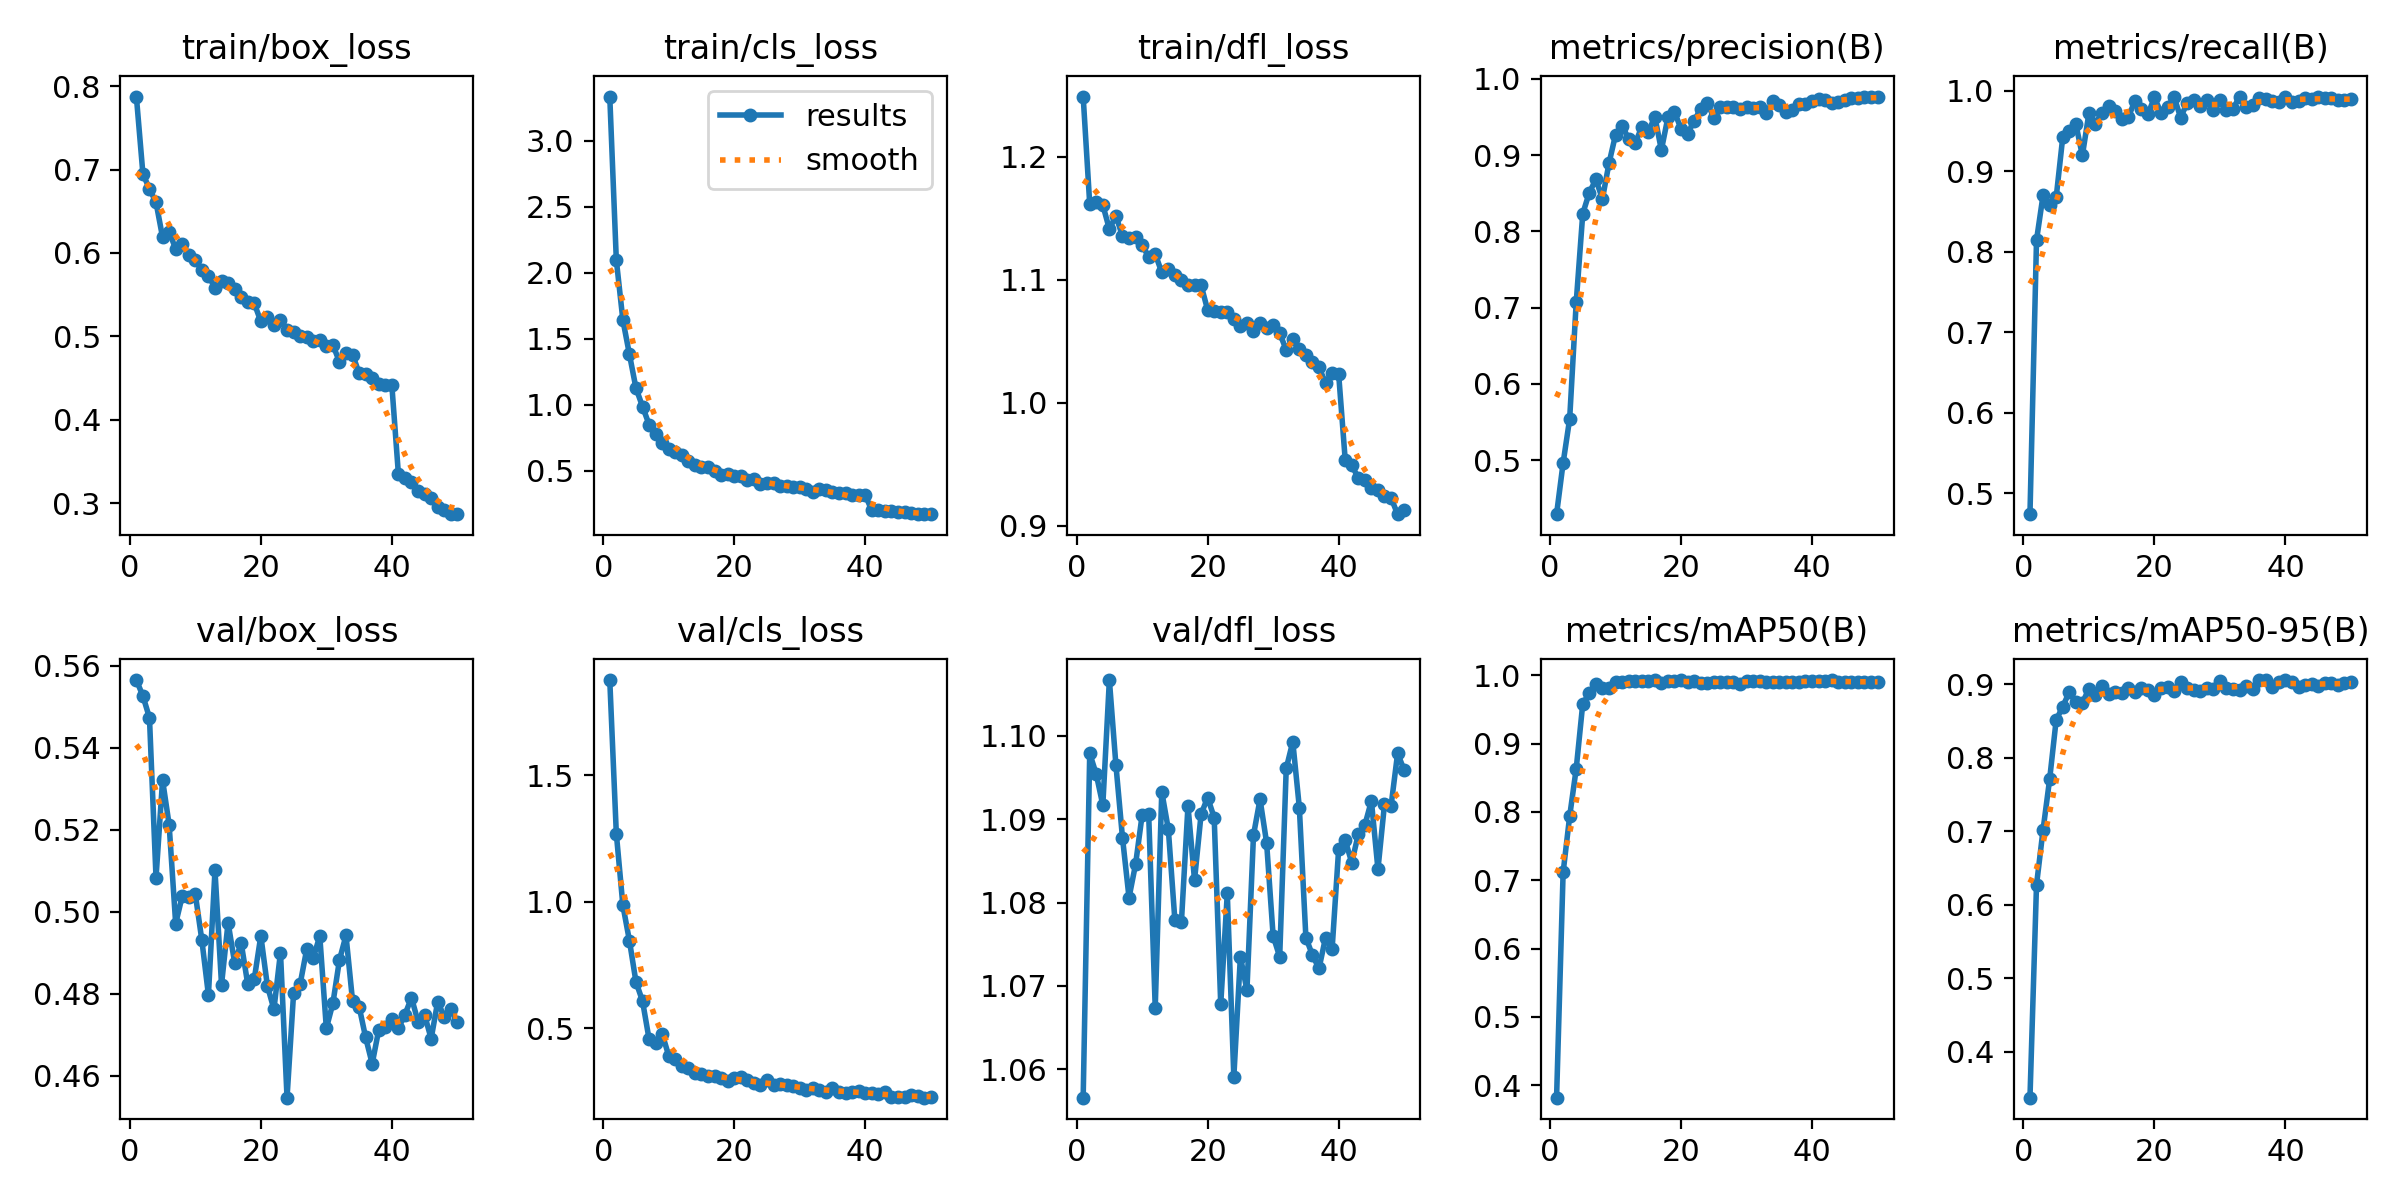

Source data for this figure (header and first rows):
epoch, train/box_loss, train/cls_loss, train/dfl_loss, metrics/precision(B), metrics/recall(B), metrics/mAP50(B), metrics/mAP50-95(B), val/box_loss, val/cls_loss, val/dfl_loss, lr/pg0, lr/pg1, lr/pg2
1, 0.7875, 3.334, 1.249, 0.4291, 0.4738, 0.3817, 0.3373, 0.5565, 1.876, 1.057, 5.952e-05, 5.952e-05, 5.952e-05
2, 0.6947, 2.098, 1.161, 0.4963, 0.8144, 0.7115, 0.6272, 0.5527, 1.269, 1.098, 0.0001168, 0.0001168, 0.0001168
3, 0.6768, 1.643, 1.163, 0.5541, 0.8702, 0.7938, 0.702, 0.5473, 0.9853, 1.095, 0.0001718, 0.0001718, 0.0001718
4, 0.6606, 1.383, 1.161, 0.7071, 0.8578, 0.8634, 0.7706, 0.5083, 0.8458, 1.092, 0.0001684, 0.0001684, 0.0001684
5, 0.6187, 1.127, 1.141, 0.8233, 0.8674, 0.9587, 0.8516, 0.5321, 0.6825, 1.107, 0.0001648, 0.0001648, 0.0001648
6, 0.6253, 0.9882, 1.152, 0.8509, 0.9419, 0.9737, 0.8696, 0.5213, 0.607, 1.097, 0.0001613, 0.0001613, 0.0001613
7, 0.6049, 0.8516, 1.135, 0.8681, 0.9503, 0.9877, 0.8897, 0.4971, 0.4564, 1.088, 0.0001577, 0.0001577, 0.0001577
8, 0.6109, 0.7801, 1.134, 0.8426, 0.9587, 0.9821, 0.8758, 0.5038, 0.4419, 1.081, 0.0001542, 0.0001542, 0.0001542
9, 0.5974, 0.7137, 1.135, 0.8892, 0.9196, 0.9819, 0.875, 0.5036, 0.478, 1.085, 0.0001507, 0.0001507, 0.0001507
10, 0.5915, 0.6673, 1.128, 0.9265, 0.9721, 0.9897, 0.8937, 0.5043, 0.3904, 1.091, 0.0001471, 0.0001471, 0.0001471
11, 0.5792, 0.6476, 1.118, 0.9386, 0.9591, 0.9898, 0.8856, 0.493, 0.3765, 1.091, 0.0001436, 0.0001436, 0.0001436
12, 0.5729, 0.6238, 1.121, 0.9215, 0.9729, 0.9912, 0.8974, 0.4797, 0.3488, 1.067, 0.00014, 0.00014, 0.00014
13, 0.5582, 0.577, 1.106, 0.9153, 0.9807, 0.9912, 0.8868, 0.5101, 0.341, 1.093, 0.0001365, 0.0001365, 0.0001365
14, 0.5663, 0.549, 1.109, 0.9369, 0.9745, 0.9915, 0.8898, 0.4822, 0.3241, 1.089, 0.0001329, 0.0001329, 0.0001329
15, 0.5639, 0.5287, 1.104, 0.9302, 0.9647, 0.9911, 0.8877, 0.4973, 0.3193, 1.078, 0.0001294, 0.0001294, 0.0001294
16, 0.5569, 0.5277, 1.1, 0.9504, 0.9671, 0.9932, 0.8954, 0.4875, 0.3112, 1.078, 0.0001258, 0.0001258, 0.0001258
17, 0.5472, 0.5002, 1.096, 0.9067, 0.9869, 0.9886, 0.8891, 0.4924, 0.3116, 1.092, 0.0001223, 0.0001223, 0.0001223
18, 0.5409, 0.4729, 1.095, 0.9496, 0.9773, 0.9925, 0.8949, 0.4823, 0.3015, 1.083, 0.0001187, 0.0001187, 0.0001187
19, 0.5395, 0.4774, 1.095, 0.9566, 0.9708, 0.9915, 0.8928, 0.4836, 0.2898, 1.091, 0.0001152, 0.0001152, 0.0001152
20, 0.5179, 0.4586, 1.075, 0.9346, 0.9916, 0.9929, 0.8855, 0.4941, 0.302, 1.093, 0.0001117, 0.0001117, 0.0001117
21, 0.5232, 0.4628, 1.075, 0.9281, 0.9727, 0.9897, 0.8952, 0.4819, 0.3079, 1.09, 0.0001081, 0.0001081, 0.0001081
22, 0.5133, 0.43, 1.074, 0.945, 0.9797, 0.9925, 0.8963, 0.4762, 0.2944, 1.068, 0.0001046, 0.0001046, 0.0001046
23, 0.5196, 0.44, 1.074, 0.9607, 0.9923, 0.9896, 0.8905, 0.49, 0.2822, 1.081, 0.000101, 0.000101, 0.000101
24, 0.5081, 0.4035, 1.068, 0.9684, 0.9666, 0.9889, 0.9036, 0.4546, 0.2735, 1.059, 9.7483e-05, 9.7483e-05, 9.7483e-05
25, 0.5056, 0.4106, 1.062, 0.9493, 0.9851, 0.9902, 0.8955, 0.4801, 0.2933, 1.073, 9.3939e-05, 9.3939e-05, 9.3939e-05
26, 0.4999, 0.4081, 1.065, 0.9626, 0.989, 0.991, 0.892, 0.4824, 0.275, 1.069, 9.0395e-05, 9.0395e-05, 9.0395e-05
27, 0.4996, 0.3845, 1.058, 0.9635, 0.981, 0.9898, 0.8915, 0.4908, 0.2773, 1.088, 8.6851e-05, 8.6851e-05, 8.6851e-05
28, 0.4949, 0.3893, 1.064, 0.963, 0.9886, 0.9897, 0.8958, 0.4887, 0.2759, 1.092, 8.3307e-05, 8.3307e-05, 8.3307e-05
29, 0.4952, 0.3782, 1.061, 0.9606, 0.9766, 0.9878, 0.8936, 0.494, 0.271, 1.087, 7.9762e-05, 7.9762e-05, 7.9762e-05
30, 0.4884, 0.378, 1.063, 0.9637, 0.9885, 0.9914, 0.9044, 0.4716, 0.2648, 1.076, 7.6218e-05, 7.6218e-05, 7.6218e-05
31, 0.4899, 0.3659, 1.056, 0.9613, 0.976, 0.9924, 0.8947, 0.4776, 0.2546, 1.073, 7.2674e-05, 7.2674e-05, 7.2674e-05
32, 0.4694, 0.343, 1.043, 0.9628, 0.9775, 0.9925, 0.8939, 0.4882, 0.2621, 1.096, 6.913e-05, 6.913e-05, 6.913e-05
33, 0.4798, 0.3619, 1.052, 0.9549, 0.9928, 0.991, 0.8921, 0.4942, 0.257, 1.099, 6.5586e-05, 6.5586e-05, 6.5586e-05
34, 0.4783, 0.3534, 1.044, 0.9706, 0.9804, 0.9909, 0.8981, 0.4783, 0.2485, 1.091, 6.2041e-05, 6.2041e-05, 6.2041e-05
35, 0.456, 0.3377, 1.038, 0.9654, 0.982, 0.9906, 0.8939, 0.4769, 0.2626, 1.076, 5.8497e-05, 5.8497e-05, 5.8497e-05
36, 0.4546, 0.3336, 1.033, 0.9568, 0.9912, 0.9899, 0.9056, 0.4693, 0.248, 1.074, 5.4953e-05, 5.4953e-05, 5.4953e-05
37, 0.4505, 0.3354, 1.029, 0.959, 0.9892, 0.9902, 0.9059, 0.4629, 0.2432, 1.072, 5.1409e-05, 5.1409e-05, 5.1409e-05
38, 0.4427, 0.3193, 1.016, 0.9665, 0.9878, 0.9906, 0.8966, 0.4712, 0.2479, 1.076, 4.7865e-05, 4.7865e-05, 4.7865e-05
39, 0.4412, 0.3163, 1.024, 0.9666, 0.9861, 0.9917, 0.9039, 0.4719, 0.2499, 1.074, 4.432e-05, 4.432e-05, 4.432e-05
40, 0.4415, 0.3164, 1.023, 0.9709, 0.9928, 0.9918, 0.9059, 0.4738, 0.2451, 1.086, 4.0776e-05, 4.0776e-05, 4.0776e-05
41, 0.335, 0.2028, 0.9535, 0.9731, 0.9861, 0.9913, 0.9039, 0.4716, 0.2427, 1.087, 3.7232e-05, 3.7232e-05, 3.7232e-05
42, 0.3298, 0.2016, 0.9491, 0.9727, 0.9873, 0.9922, 0.8968, 0.4749, 0.2391, 1.085, 3.3688e-05, 3.3688e-05, 3.3688e-05
43, 0.3256, 0.2, 0.9386, 0.9683, 0.9913, 0.9928, 0.8986, 0.479, 0.2462, 1.088, 3.0144e-05, 3.0144e-05, 3.0144e-05
44, 0.3141, 0.1943, 0.9373, 0.9692, 0.9902, 0.9902, 0.9012, 0.4732, 0.228, 1.089, 2.6599e-05, 2.6599e-05, 2.6599e-05
45, 0.3115, 0.1896, 0.9307, 0.9723, 0.9921, 0.9907, 0.8975, 0.4748, 0.2281, 1.092, 2.3055e-05, 2.3055e-05, 2.3055e-05
46, 0.306, 0.1865, 0.9292, 0.9752, 0.9904, 0.9906, 0.9022, 0.469, 0.2275, 1.084, 1.9511e-05, 1.9511e-05, 1.9511e-05
47, 0.2955, 0.1818, 0.9244, 0.9752, 0.9908, 0.9905, 0.9019, 0.478, 0.2341, 1.092, 1.5967e-05, 1.5967e-05, 1.5967e-05
48, 0.2924, 0.1778, 0.9225, 0.9758, 0.9884, 0.9906, 0.8993, 0.4744, 0.2335, 1.092, 1.2423e-05, 1.2423e-05, 1.2423e-05
49, 0.2869, 0.1746, 0.9092, 0.9768, 0.9883, 0.9905, 0.9013, 0.4762, 0.225, 1.098, 8.8784e-06, 8.8784e-06, 8.8784e-06
50, 0.2869, 0.1732, 0.9129, 0.9756, 0.9897, 0.9905, 0.9028, 0.4731, 0.2274, 1.096, 5.3342e-06, 5.3342e-06, 5.3342e-06
